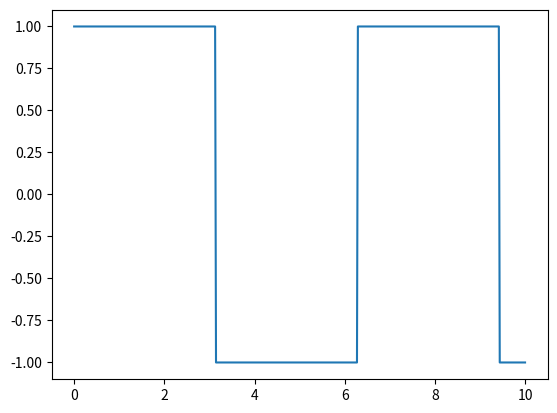

Reproduce this figure in Python.
# -*- coding: utf-8 -*-
"""
Created on Mon Sep 30 12:08:58 2019

@author: e1602246
"""

import math,cmath
import numpy as np
import matplotlib.pyplot as plt
from scipy import signal

t = np.linspace(0, 10, 500)
plt.plot(t, signal.square(1 * t))

def serieFourier (ordre, N) :
         
    R = np.zeros(N)  
    t = np.linspace(0,((N-1)/N)*2*(np.pi),N)     
    
    for i in range(N):
        x = t[i]           
        y = 0 
        
        for k in range(1,ordre+1):             
            terme = (2*(1-(-1)**k)*np.sin(k*x))/(k*(np.pi))             
            y = y + terme
            
        R[i]=y   
    return R 

#for i in range(1, 100, 3):
    #plt.plot(serieFourier(i, 100))